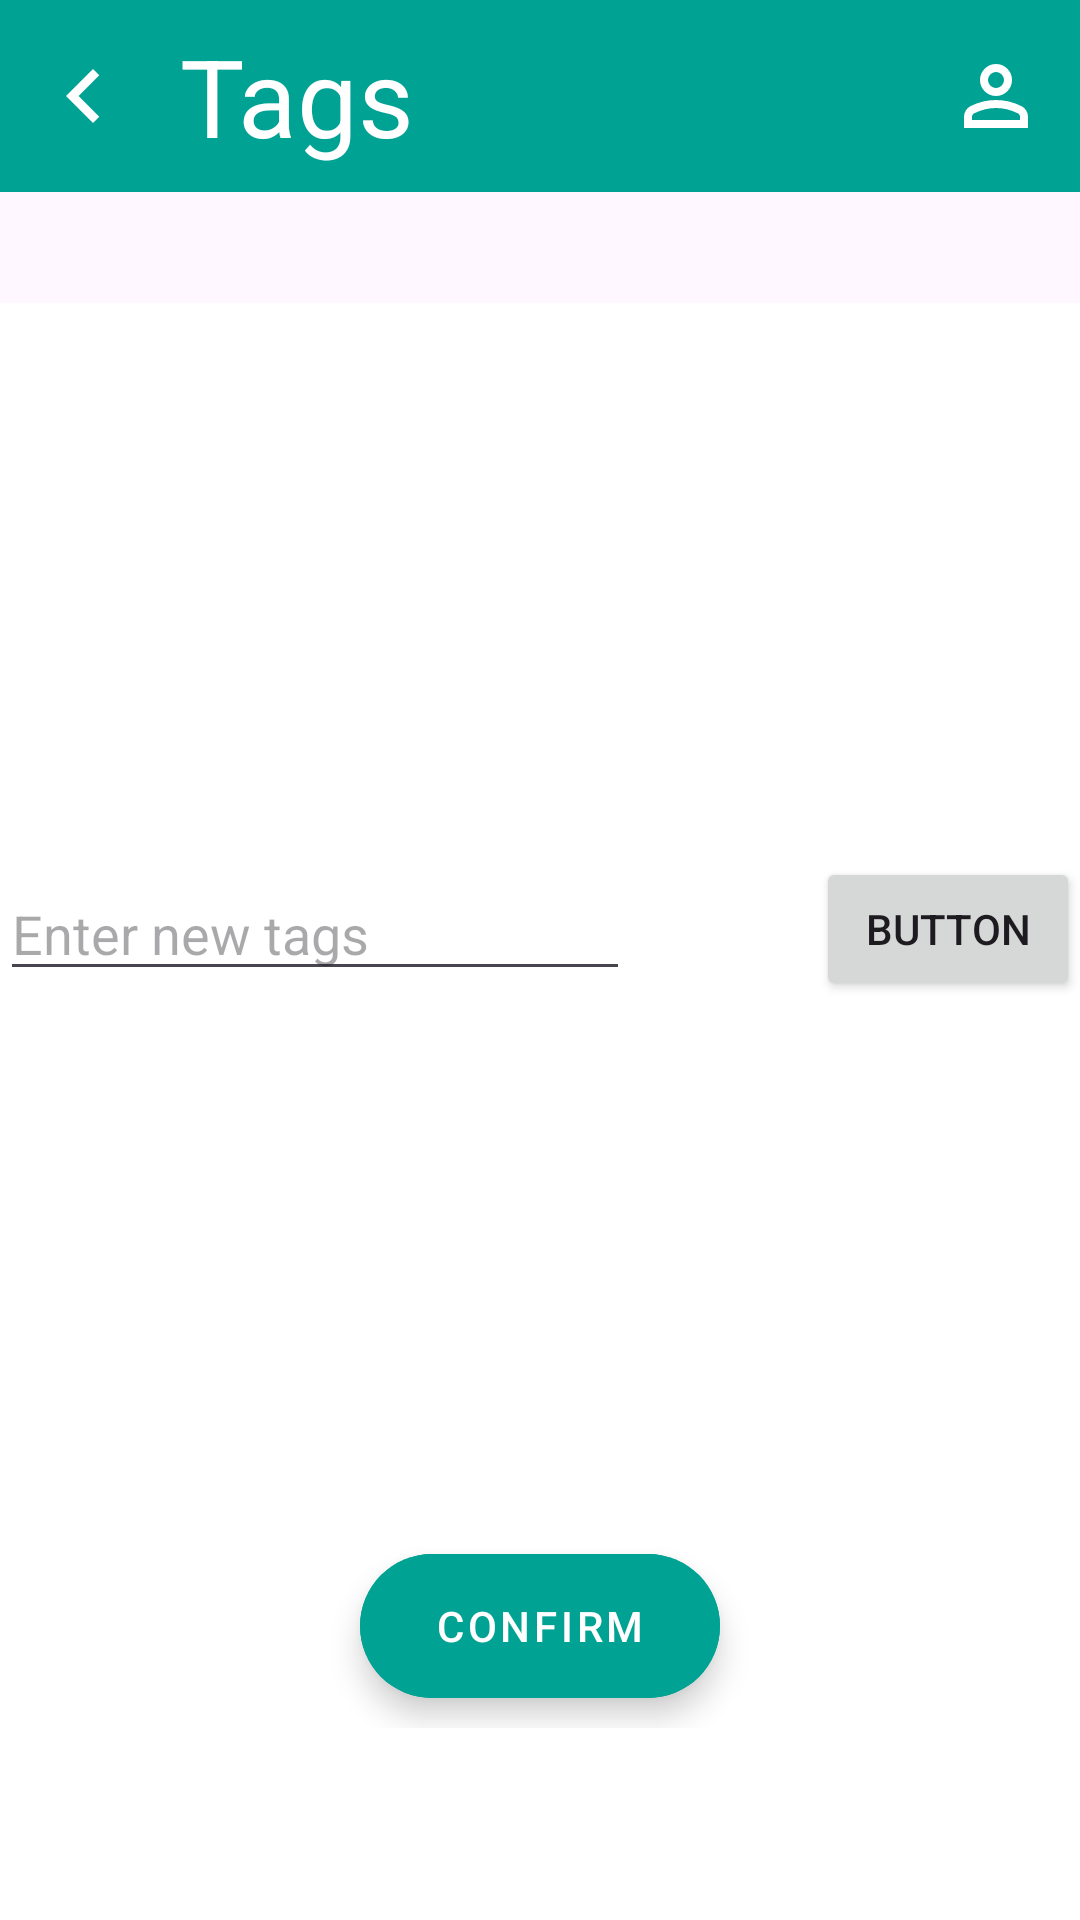

Reconstruct the res/layout file that produces this screen, plus the resources it refers to.
<!-- AndroidManifest.xml: application theme Theme.Boeing301House -->
<!-- res/layout/fragment_tags.xml -->
<?xml version="1.0" encoding="utf-8"?>
<androidx.coordinatorlayout.widget.CoordinatorLayout xmlns:android="http://schemas.android.com/apk/res/android"
    android:layout_width="match_parent"
    android:layout_height="match_parent"
    xmlns:app="http://schemas.android.com/apk/res-auto"
    xmlns:tools="http://schemas.android.com/tools"
    tools:context=".TagsFragment"
    android:clickable="true"
    android:background="@color/white"
    android:elevation="999dp">
    <com.google.android.material.appbar.AppBarLayout
        android:layout_width="match_parent"
        android:layout_height="wrap_content"
        android:id="@+id/tagsViewAppBarLayout"
        >

        <com.google.android.material.appbar.MaterialToolbar
            android:id="@+id/tagsViewTopBar"
            android:background="@color/colorTitleBar"
            android:layout_width="match_parent"
            android:layout_height="wrap_content"
            android:minHeight="?attr/actionBarSize"
            app:title="Tags"
            app:titleTextColor="@color/white"
            app:navigationIcon="@drawable/ic_back_button_white_36dp"
            app:menu="@menu/ab_tag_view_bar"
            app:titleTextAppearance="@style/TextAppearance.Material3.DisplaySmall"
            >

        </com.google.android.material.appbar.MaterialToolbar>
        <com.google.android.material.chip.ChipGroup
            android:layout_width="match_parent"
            android:layout_height="wrap_content"
            android:layout_marginTop="10sp"
            android:id="@+id/chipsGroup"
            android:layout_below="@+id/tagsViewTopBar"
            >
            <TextView
                android:layout_width="match_parent"
                android:layout_height="wrap_content"
                android:layout_below="@id/chipsGroup"
                android:id="@+id/chipsTextView"
                android:layout_margin="10sp">
            </TextView>

        </com.google.android.material.chip.ChipGroup>
    </com.google.android.material.appbar.AppBarLayout>

    <androidx.constraintlayout.widget.ConstraintLayout
        android:background="@color/white"
        android:clickable="true"
        android:layout_width="match_parent"
        android:layout_height="match_parent"
        app:layout_behavior="@string/appbar_scrolling_view_behavior"
        android:layout_marginBottom="?actionBarSize"
        android:id="@+id/itemViewScrollView"
        >
        <com.google.android.material.floatingactionbutton.ExtendedFloatingActionButton
            android:id="@+id/updateItemConfirm"
            style="@style/Widget.MaterialComponents.ExtendedFloatingActionButton"
            android:layout_width="wrap_content"
            android:layout_height="wrap_content"
            android:layout_gravity="bottom|center_horizontal"
            android:backgroundTint="@color/colorButton"
            android:text="Confirm"
            android:layout_marginBottom="10dp"
            app:layout_constraintBottom_toBottomOf="parent"
            app:layout_constraintEnd_toEndOf="parent"
            app:layout_constraintStart_toStartOf="parent">

        </com.google.android.material.floatingactionbutton.ExtendedFloatingActionButton>

        <EditText
            android:id="@+id/addTagEditText"
            android:layout_width="wrap_content"
            android:layout_height="wrap_content"
            android:ems="10"
            android:inputType="text"
            android:hint="Enter new tags"
            app:layout_constraintBottom_toTopOf="@+id/updateItemConfirm"
            app:layout_constraintStart_toStartOf="parent"
            app:layout_constraintTop_toTopOf="parent" />

        <Button
            android:id="@+id/addTagButton"
            android:layout_width="wrap_content"
            android:layout_height="wrap_content"
            android:text="Button"
            app:layout_constraintBottom_toTopOf="@+id/updateItemConfirm"
            app:layout_constraintEnd_toEndOf="parent"
            app:layout_constraintStart_toEndOf="@+id/editTextText"
            app:layout_constraintTop_toTopOf="parent" />
    </androidx.constraintlayout.widget.ConstraintLayout>


</androidx.coordinatorlayout.widget.CoordinatorLayout>
<!-- resources referenced by this layout -->
<resources>
  <color name="colorButton">#00a293</color>
  <color name="colorTitleBar">#00A293</color>
  <color name="white">#FFFFFFFF</color>
  <!-- drawable ic_back_button_white_36dp (drawable) -->
  <vector android:height="36dp" android:viewportHeight="960"
      android:viewportWidth="960" android:width="36dp" xmlns:android="http://schemas.android.com/apk/res/android">
      <path android:fillColor="#FFFFFF" android:pathData="M560,720 L320,480l240,-240 56,56 -184,184 184,184 -56,56Z"/>
  </vector>
  <style name="Theme.Boeing301House" parent="Base.Theme.Boeing301House" />
  <style name="Base.Theme.Boeing301House" parent="Theme.Material3.Light.NoActionBar">
          
          
          <item name="colorPrimary">@color/colorTitleBar</item>
          <item name="android:statusBarColor">@color/colorTitleBar</item>
          <item name="windowActionModeOverlay">true</item>
          <item name="actionModeCloseDrawable">@drawable/ic_close_button_24dp</item>
          <item name="actionBarTheme">@style/ThemeOverlay.Material3.Dark.ActionBar</item>
          <item name="android:actionModeBackground"> @color/colorTitleBar </item>
      </style>
  <!-- drawable ic_close_button_24dp (drawable) -->
  <vector xmlns:android="http://schemas.android.com/apk/res/android"
      android:width="24dp"
      android:height="24dp"
      android:viewportWidth="960"
      android:viewportHeight="960">
    <path
        android:fillColor="@color/colorIconMain"
        android:pathData="m256,760 l-56,-56 224,-224 -224,-224 56,-56 224,224 224,-224 56,56 -224,224 224,224 -56,56 -224,-224 -224,224Z"/>
  </vector>
  <color name="colorIconMain">#FF000000</color>
</resources>
